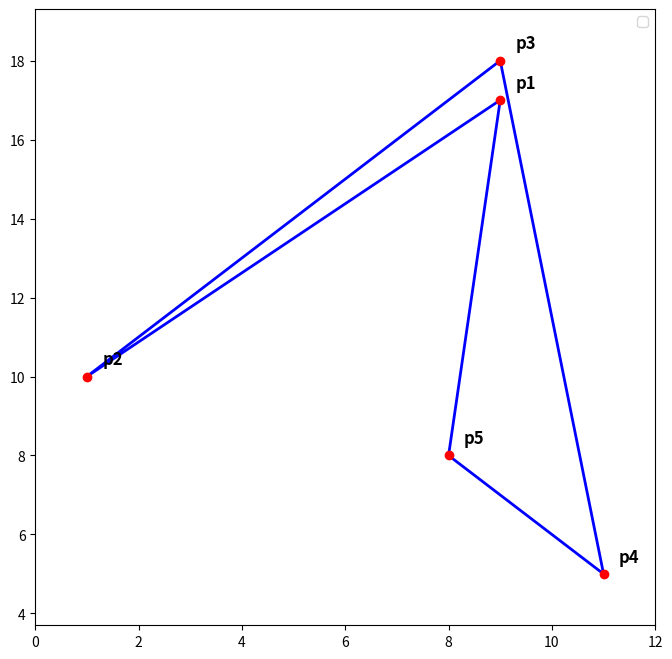

The script that saved this image:
import matplotlib.pyplot as plt

x_coords = [9, 1, 9, 11, 8]
y_coords = [17, 10, 18, 5, 8]
point_names = ['p1', 'p2', 'p3', 'p4', 'p5']

polygon_x = x_coords + [x_coords[0]]
polygon_y = y_coords + [y_coords[0]]

fig, ax = plt.subplots(figsize=(8, 8))

ax.plot(polygon_x, polygon_y, 'b-', linewidth=2, zorder=1)

ax.plot(x_coords, y_coords, 'ro', markersize=6, zorder=2)

for i, name in enumerate(point_names):
    ax.text(x_coords[i] + 0.3, y_coords[i] + 0.3, name, fontsize=12, color='k', weight='bold', zorder=3)

ax.margins(0.1)

ax.legend()

plt.show()
